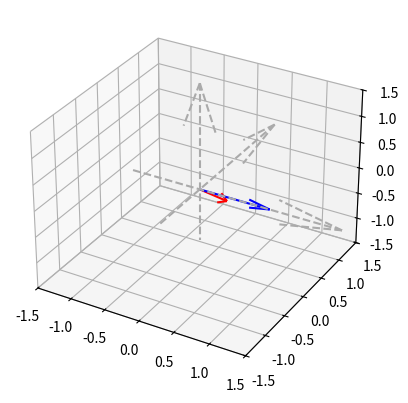

Write Python code to recreate this figure.
## Author          : Jolo Tolentino
## Project Name    : Quaternion Understanding through PyGame
## Project Started : February 25,2022

### I investigate the difference between the use of Euler Angles and Quaternions

#Hamilton’s Quaternions
import numpy as np 
import math as m
import matplotlib.pyplot as plt 

class Rotation:
    def __init__(self,yaw, pitch, roll ):
        self.yaw = yaw*(np.pi/180) # Rotation along the X axis 
        self.pitch = pitch*(np.pi/180) # Rotation along the Y axis
        self.roll = roll*(np.pi/180) # Rotation along the Z axis
        print("yaw : ",self.yaw)
        print("pitch: ", self.pitch)
        print("roll: ", self.roll) 
class Euler_Angles(Rotation):
    def __init__(self,yaw,pitch,roll):
        super().__init__(yaw,pitch,roll)
        self.initial_frame = (1,1,1)
    # def Rotation_X(self):
    #     pass


class Quaternion(Rotation) :
    def __init__ (self,yaw,pitch,roll,Rotation_matrix = None):
        if Rotation_matrix: 
            self.phi,self.theta,self.psi = Rotation_matrix
        else: 
            super().__init__(yaw, pitch,roll)
            self.phi,self.theta, self.psi = self.yaw,self.pitch,self.roll
        
    def rotate(self,q1, v1):
        q2 = (0.0,) + v1
        
        print(q2)
        return self.multiply(self.multiply(q1, q2), self.conjugate(q1))[1:]


    def conjugate(self,quarterion):
        #quarterrions = w,x,y,z and their conjugates are w,-x,-y,-z
        return (quarterion[0],-quarterion[1],-quarterion[2],-quarterion[3])

    def multiply(self,quarterion1,quarterion2):
        w1, x1, y1, z1 = quarterion1
        w2, x2, y2, z2 = quarterion2
        w = w1 * w2 - x1 * x2 - y1 * y2 - z1 * z2
        x = w1 * x2 + x1 * w2 + y1 * z2 - z1 * y2
        y = w1 * y2 + y1 * w2 + z1 * x2 - x1 * z2
        z = w1 * z2 + z1 * w2 + x1 * y2 - y1 * x2
        return w, x, y, z

    def euler_to_quaternion(phi, theta, psi):
 
        qw = np.cos(phi/2) * np.cos(theta/2) * np.cos(psi/2) + np.sin(phi/2) * np.sin(theta/2) * np.sin(psi/2)
        qx = np.sin(phi/2) * np.cos(theta/2) * np.cos(psi/2) - np.cos(phi/2) * np.sin(theta/2) * np.sin(psi/2)
        qy = np.cos(phi/2) * np.sin(theta/2) * np.cos(psi/2) + np.sin(phi/2) * np.cos(theta/2) * np.sin(psi/2)
        qz = np.cos(phi/2) * np.cos(theta/2) * np.sin(psi/2) - np.sin(phi/2) * np.sin(theta/2) * np.cos(psi/2)
 
        return [qw, qx, qy, qz]

    def quaternion_to_euler(q0, q1, q2, q3):
     
        X = m.atan2((2*(q0*q1+q2*q3)), (1-2*(q1*q1+q2*q2)))
        Y = m.asin(1 if 2 * (q0 * q2 - q3 * q1) > 1 else (-1 if 2 * (q0 * q2 - q3 * q1)<-1 else 2 * (q0 * q2 - q3 * q1)))
        Z = m.atan2((2*(q0*q3 + q1*q2)),(1-2*(q2*q2+q3+q3)))
 
        return X, Y, Z




	
v1 = (1,0,0)

phi = m.pi/2
theta = m.pi/4
psi = m.pi/2
q = Quaternion.euler_to_quaternion(phi, theta, psi)

print(q)

test = Quaternion(0,0,0)
#rotation based on
v2 = test.rotate(q,v1)


# v3 = test.rotate2(q,v1)
print(np.round(v2, decimals=2))
# print(np.round(v3, decimals=2))

import matplotlib.pyplot as plt
  
fig = plt.figure()
ax = fig.add_subplot(111, projection='3d')
# Cartesian axes
ax.quiver(-1, 0, 0, 3, 0, 0, color='#aaaaaa',linestyle='dashed')
ax.quiver(0, -1, 0, 0,3, 0, color='#aaaaaa',linestyle='dashed')
ax.quiver(0, 0, -1, 0, 0, 3, color='#aaaaaa',linestyle='dashed')
# Vector before rotation
ax.quiver(0, 0, 0, v1[0], v1[1], v1[2], color='b')
# Vector after rotation
ax.quiver(0, 0, 0, v2[0], v2[1], v2[2], color='r')
# ax.quiver(0, 0, 0, v3[0], v3[1], v3[2], color='g')
ax.set_xlim([-1.5, 1.5])
ax.set_ylim([-1.5, 1.5])
ax.set_zlim([-1.5, 1.5])
plt.show()
